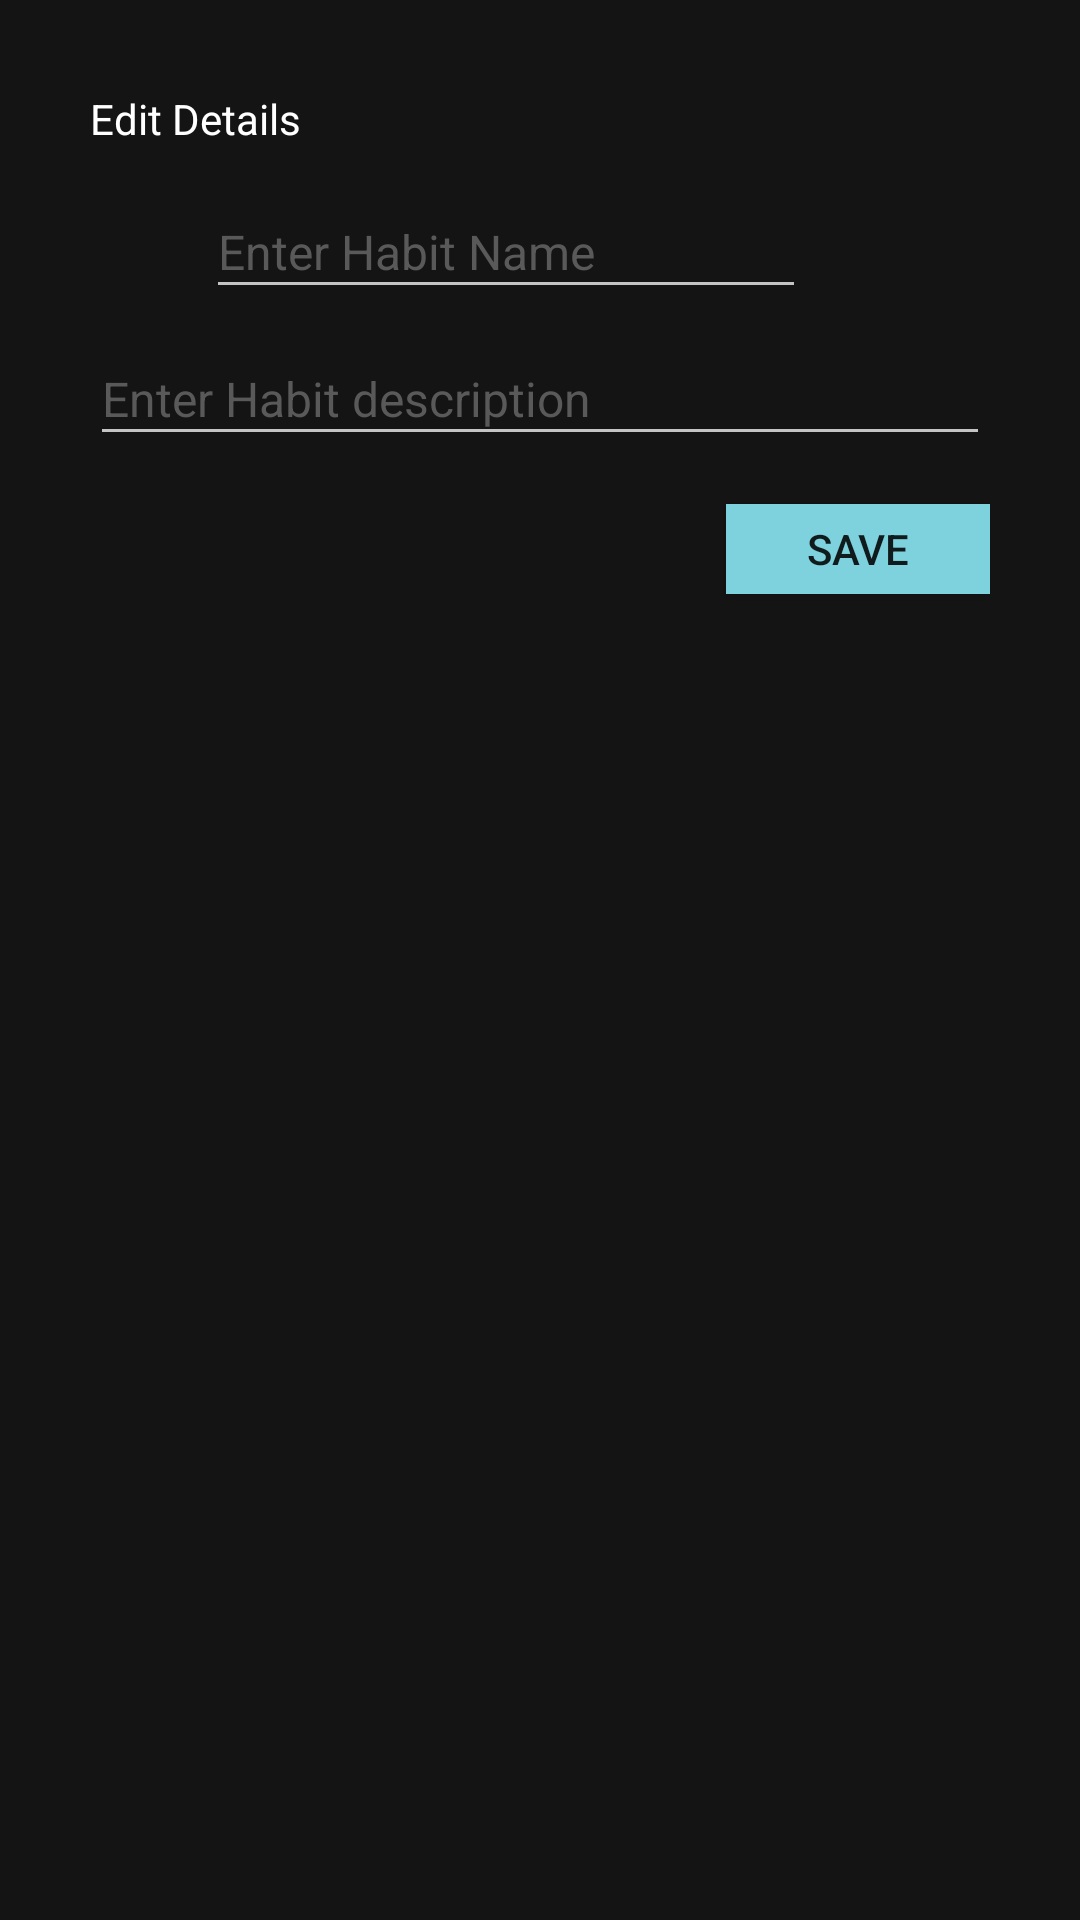

Here is an Android app screen rendered from its layout file. Give the layout XML and the strings, colors and styles it references.
<!-- AndroidManifest.xml: application theme Theme.MCO -->
<!-- res/layout/dialog_editdetails.xml -->
<?xml version="1.0" encoding="utf-8"?>
<androidx.constraintlayout.widget.ConstraintLayout xmlns:android="http://schemas.android.com/apk/res/android"
    xmlns:app="http://schemas.android.com/apk/res-auto"
    xmlns:tools="http://schemas.android.com/tools"
    android:id="@+id/cl_details_dialog"
    android:layout_width="wrap_content"
    android:layout_height="wrap_content"
    android:background="@color/black_primary"
    android:padding="30dp">

    <EditText
        android:id="@+id/et_details_dialog_name"
        android:layout_width="0dp"
        android:layout_height="41dp"
        android:layout_marginTop="8dp"
        android:backgroundTint="@color/grey_highlight"
        android:ems="10"
        android:hint="Enter Habit description"
        android:inputType="textPersonName"
        android:textColor="@color/white"
        android:textColorHint="@color/grey"
        android:textSize="16sp"
        app:layout_constraintEnd_toEndOf="parent"
        app:layout_constraintStart_toStartOf="parent"
        app:layout_constraintTop_toBottomOf="@+id/et_details_dialog_desc" />

    <EditText
        android:id="@+id/et_details_dialog_desc"
        android:layout_width="200dp"
        android:layout_height="41dp"
        android:layout_marginTop="32dp"
        android:backgroundTint="@color/grey_highlight"
        android:ems="10"
        android:hint="Enter Habit Name"
        android:inputType="textPersonName"
        android:textColor="@color/white"
        android:textColorHint="@color/grey"
        android:textSize="16sp"
        app:layout_constraintEnd_toEndOf="parent"
        app:layout_constraintHorizontal_bias="0.387"
        app:layout_constraintStart_toStartOf="parent"
        app:layout_constraintTop_toTopOf="parent" />

    <TextView
        android:id="@+id/textView4"
        android:layout_width="wrap_content"
        android:layout_height="wrap_content"
        android:text="Edit Details"
        android:textColor="@color/white"
        app:layout_constraintBottom_toTopOf="@+id/et_details_dialog_desc"
        app:layout_constraintStart_toStartOf="parent"
        app:layout_constraintTop_toTopOf="parent"
        app:layout_constraintVertical_bias="0.0" />

    <Button
        android:id="@+id/btn_details_dialog_confirm"
        android:layout_width="wrap_content"
        android:layout_height="30dp"
        android:layout_marginTop="16dp"
        android:background="@color/teal_accent"
        android:text="save"
        app:layout_constraintEnd_toEndOf="parent"
        app:layout_constraintTop_toBottomOf="@+id/et_details_dialog_name" />" />

</androidx.constraintlayout.widget.ConstraintLayout>
<!-- resources referenced by this layout -->
<resources>
  <color name="black_primary">#141414</color>
  <color name="grey">#595959</color>
  <color name="grey_highlight">#c4c4c4</color>
  <color name="teal_accent">#7ED2DD</color>
  <color name="white">#FFFFFFFF</color>
  <style name="Theme.MCO" parent="Theme.MaterialComponents.DayNight.DarkActionBar">
          
          <item name="colorPrimary">@color/black_secondary</item>
          <item name="colorPrimaryVariant">@color/black_secondary</item>
          <item name="colorOnPrimary">@color/white</item>
          
          <item name="colorSecondary">@color/teal_accent</item>
          <item name="colorSecondaryVariant">@color/teal_700</item>
          <item name="colorOnSecondary">@color/black</item>
          
          <item name="android:statusBarColor" tools:targetApi="l">?attr/colorPrimaryVariant</item>
          
      </style>
  <color name="black_secondary">#2D2D2D</color>
  <color name="teal_700">#FF018786</color>
  <color name="black">#FF000000</color>
</resources>
